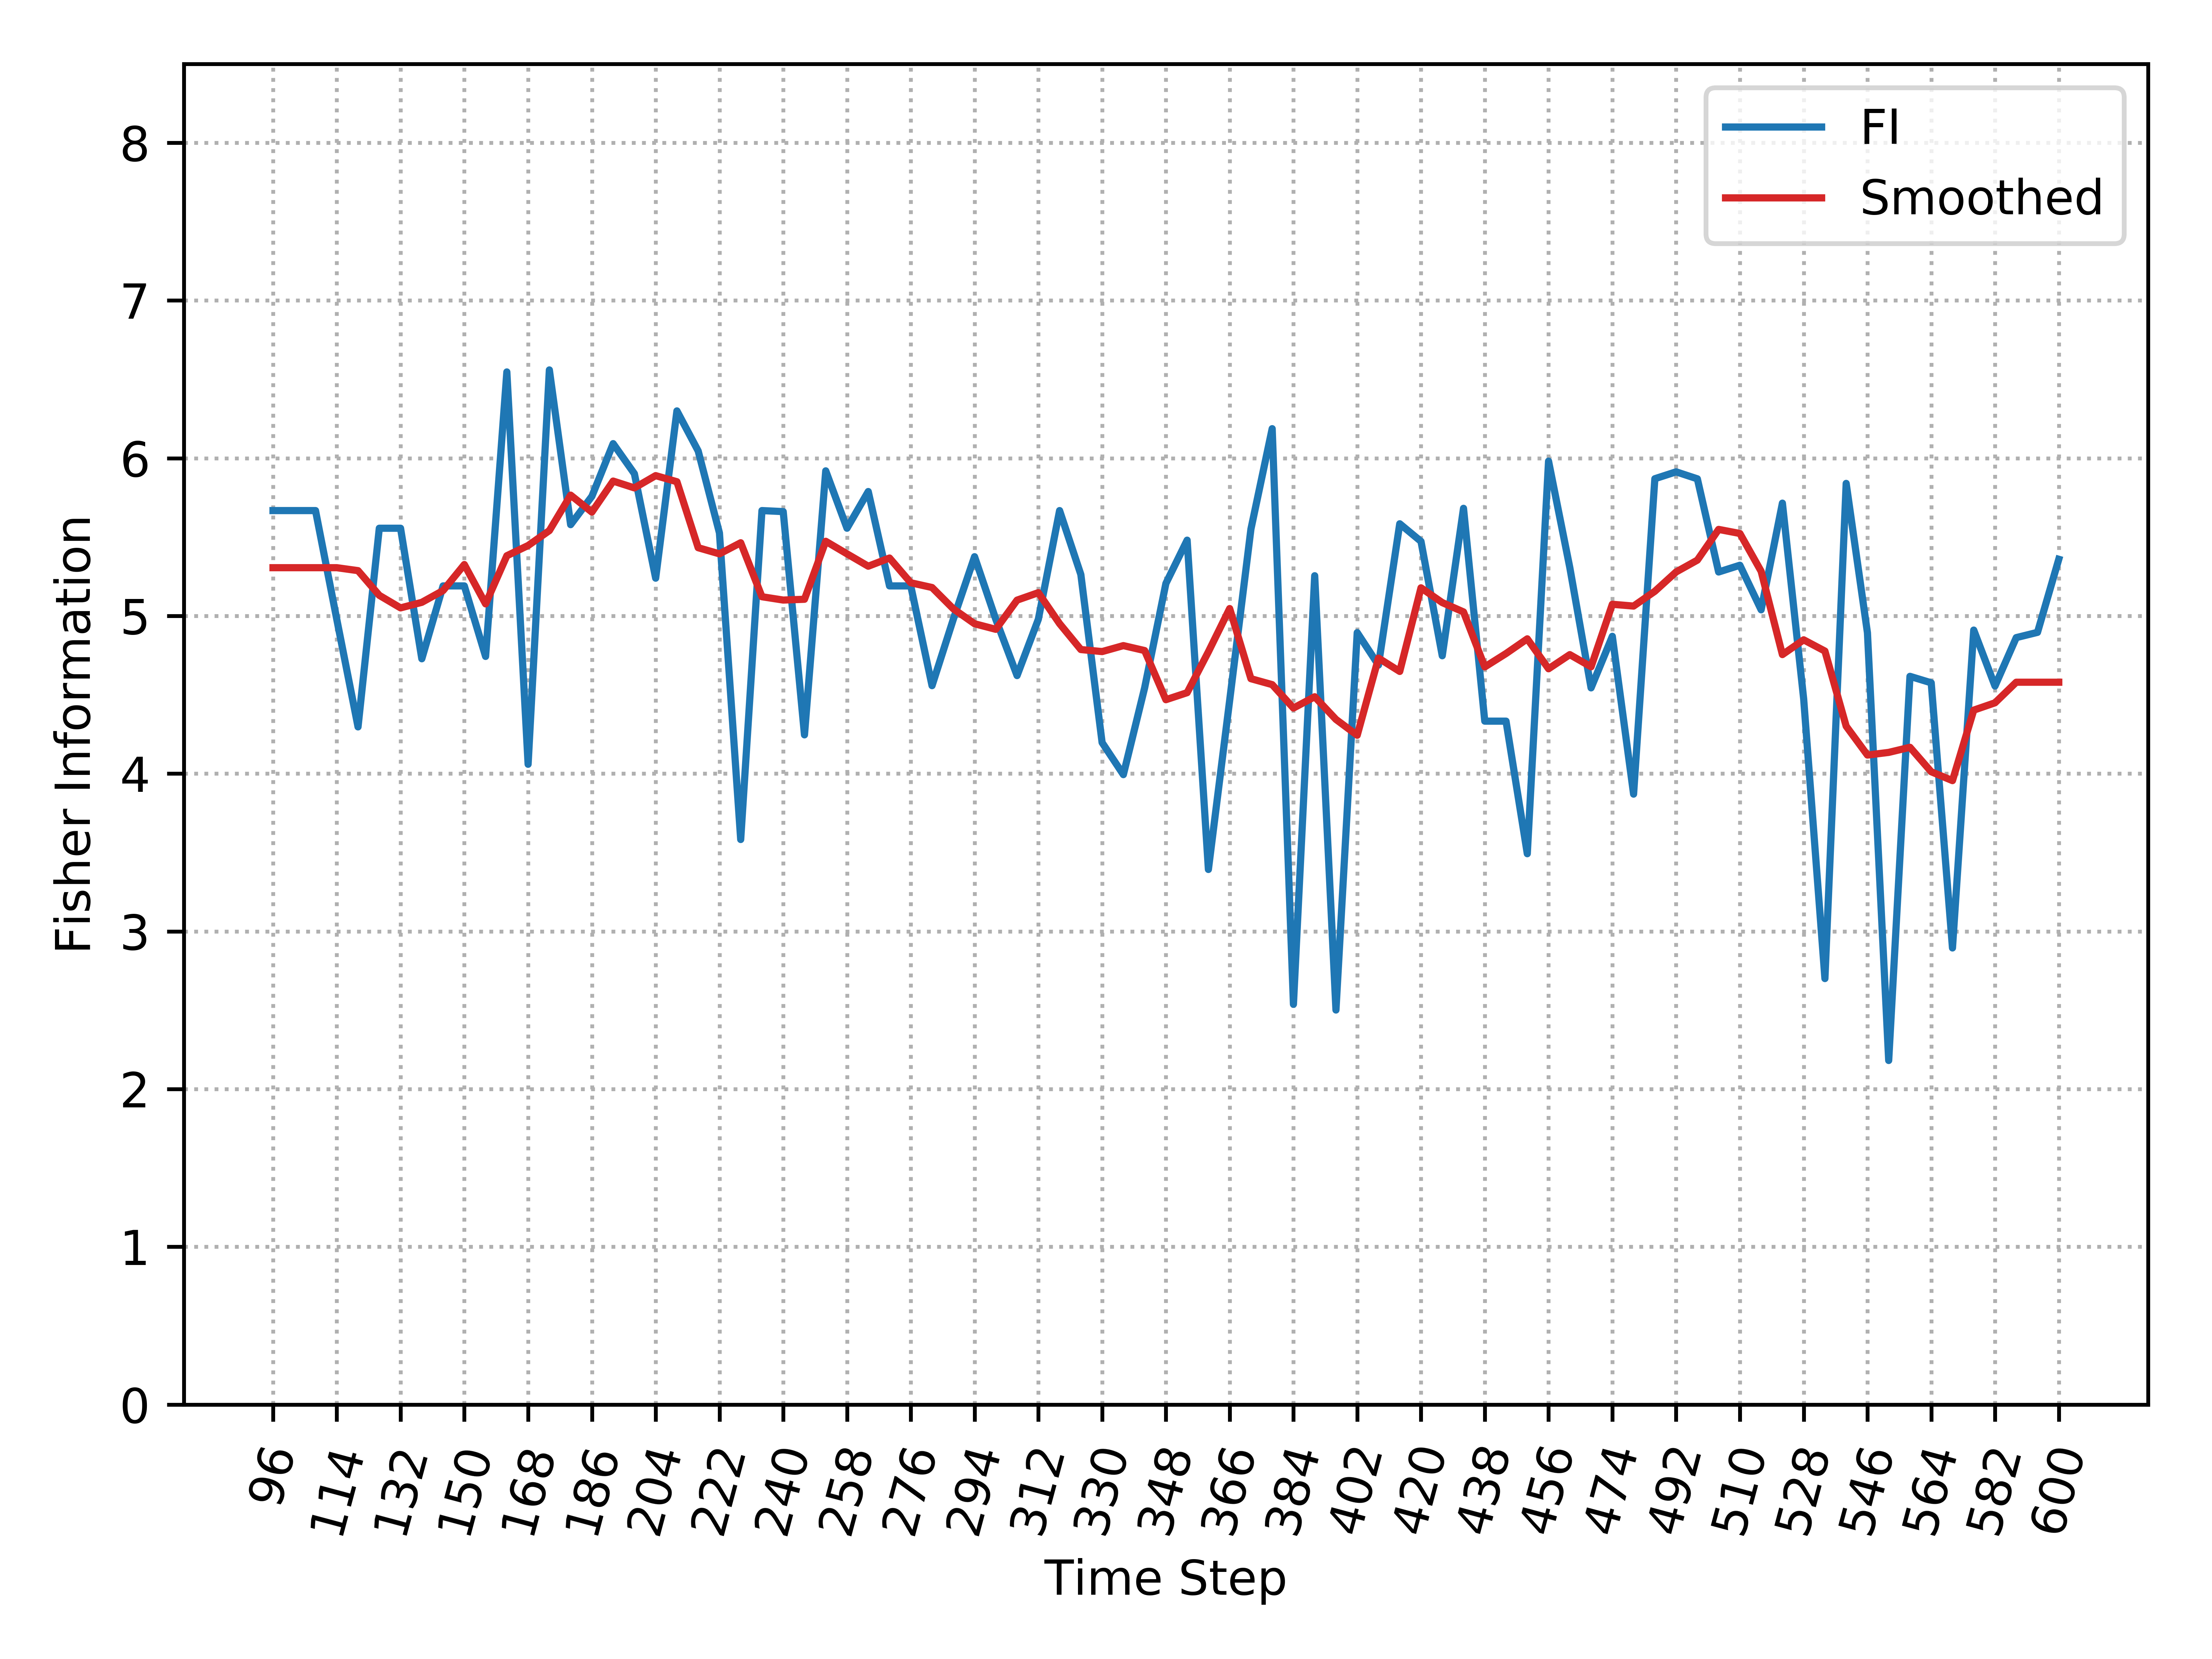

Data behind this chart, as committed beside it:
, Time_Step, FI, Smooth_FI
0, 96, 5.668, 5.306
1, 102, 5.668, 5.306
2, 108, 5.668, 5.306
3, 114, 4.979, 5.306
4, 120, 4.297, 5.287
5, 126, 5.556, 5.131
6, 132, 5.556, 5.051
7, 138, 4.729, 5.086
8, 144, 5.191, 5.161
9, 150, 5.191, 5.326
10, 156, 4.743, 5.077
11, 162, 6.547, 5.382
12, 168, 4.06, 5.447
13, 174, 6.56, 5.541
14, 180, 5.579, 5.766
15, 186, 5.759, 5.659
16, 192, 6.093, 5.855
17, 198, 5.902, 5.812
18, 204, 5.24, 5.89
19, 210, 6.3, 5.851
20, 216, 6.046, 5.433
21, 222, 5.526, 5.394
22, 228, 3.583, 5.464
23, 234, 5.668, 5.122
24, 240, 5.662, 5.101
25, 246, 4.246, 5.106
26, 252, 5.92, 5.474
27, 258, 5.556, 5.394
28, 264, 5.789, 5.315
29, 270, 5.191, 5.367
30, 276, 5.191, 5.21
31, 282, 4.558, 5.18
32, 288, 4.979, 5.045
33, 294, 5.376, 4.951
34, 300, 4.979, 4.915
35, 306, 4.622, 5.1
36, 312, 4.979, 5.148
37, 318, 5.668, 4.951
38, 324, 5.263, 4.787
39, 330, 4.197, 4.774
40, 336, 3.994, 4.812
41, 342, 4.544, 4.781
42, 348, 5.206, 4.469
43, 354, 5.481, 4.514
44, 360, 3.393, 4.773
45, 366, 4.465, 5.047
46, 372, 5.551, 4.602
47, 378, 6.187, 4.565
48, 384, 2.538, 4.416
49, 390, 5.255, 4.488
50, 396, 2.501, 4.344
51, 402, 4.894, 4.244
52, 408, 4.689, 4.733
53, 414, 5.585, 4.648
54, 420, 5.473, 5.178
55, 426, 4.748, 5.085
56, 432, 5.682, 5.026
57, 438, 4.333, 4.677
58, 444, 4.333, 4.762
59, 450, 3.492, 4.855
... 25 more rows
